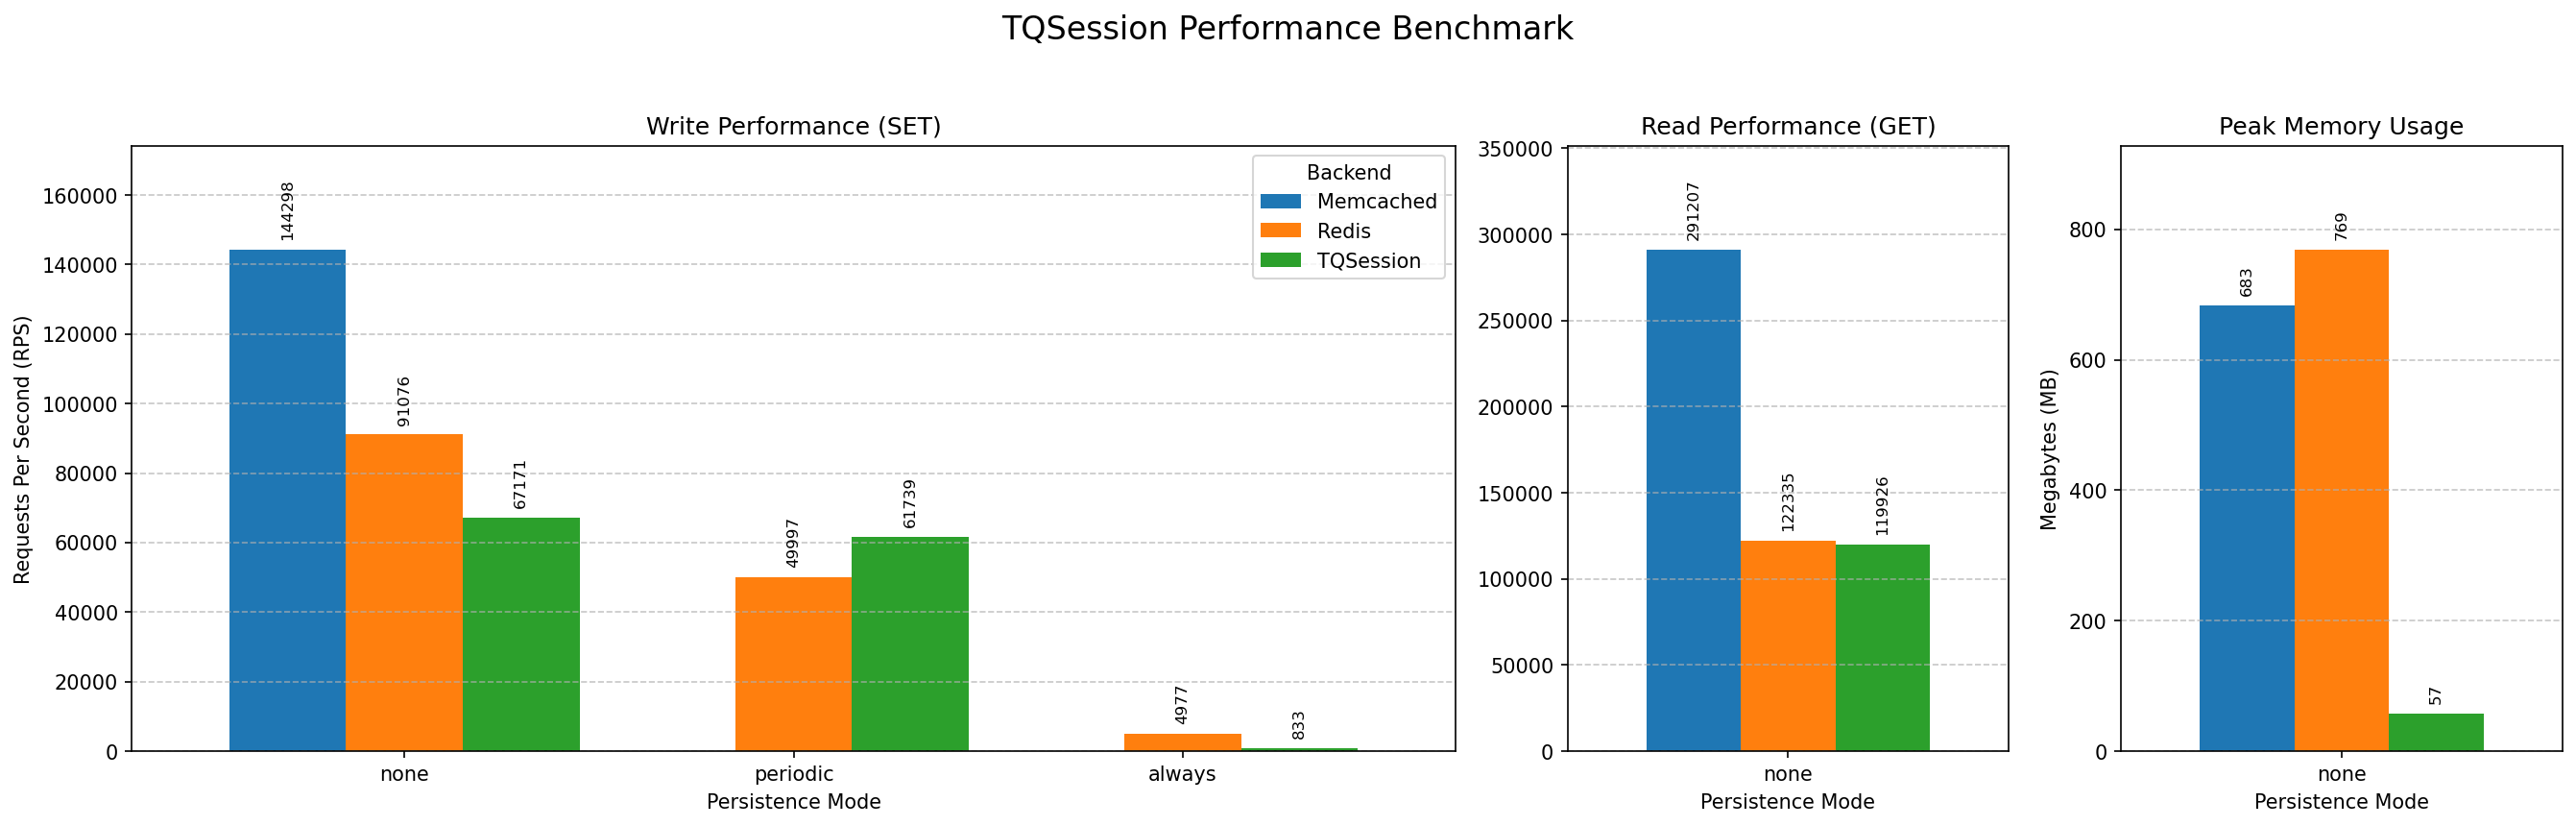

The data file committed next to this chart (first rows):
Mode, Backend, Protocol, Operation, RPS, TimePerReq(ms), MaxMemory(MB)
none, TQSession, memcache, SET, 67171, 0.0149, 57
none, TQSession, memcache, GET, 119926, 0.0083, 57
none, Redis, redis, SET, 91076, 0.0110, 769
none, Redis, redis, GET, 122336, 0.0082, 769
none, Memcached, memcache, SET, 144299, 0.0069, 683
none, Memcached, memcache, GET, 291208, 0.0034, 683
periodic, TQSession, memcache, SET, 61739, 0.0162, 56
periodic, TQSession, memcache, GET, 114611, 0.0087, 56
periodic, Redis, redis, SET, 49997, 0.0200, 784
periodic, Redis, redis, GET, 101912, 0.0098, 784
always, TQSession, memcache, SET, 833.3, 1.2, 58
always, TQSession, memcache, GET, 103117, 0.0097, 58
always, Redis, redis, SET, 4978, 0.2009, 1049
always, Redis, redis, GET, 101281, 0.0099, 1049
